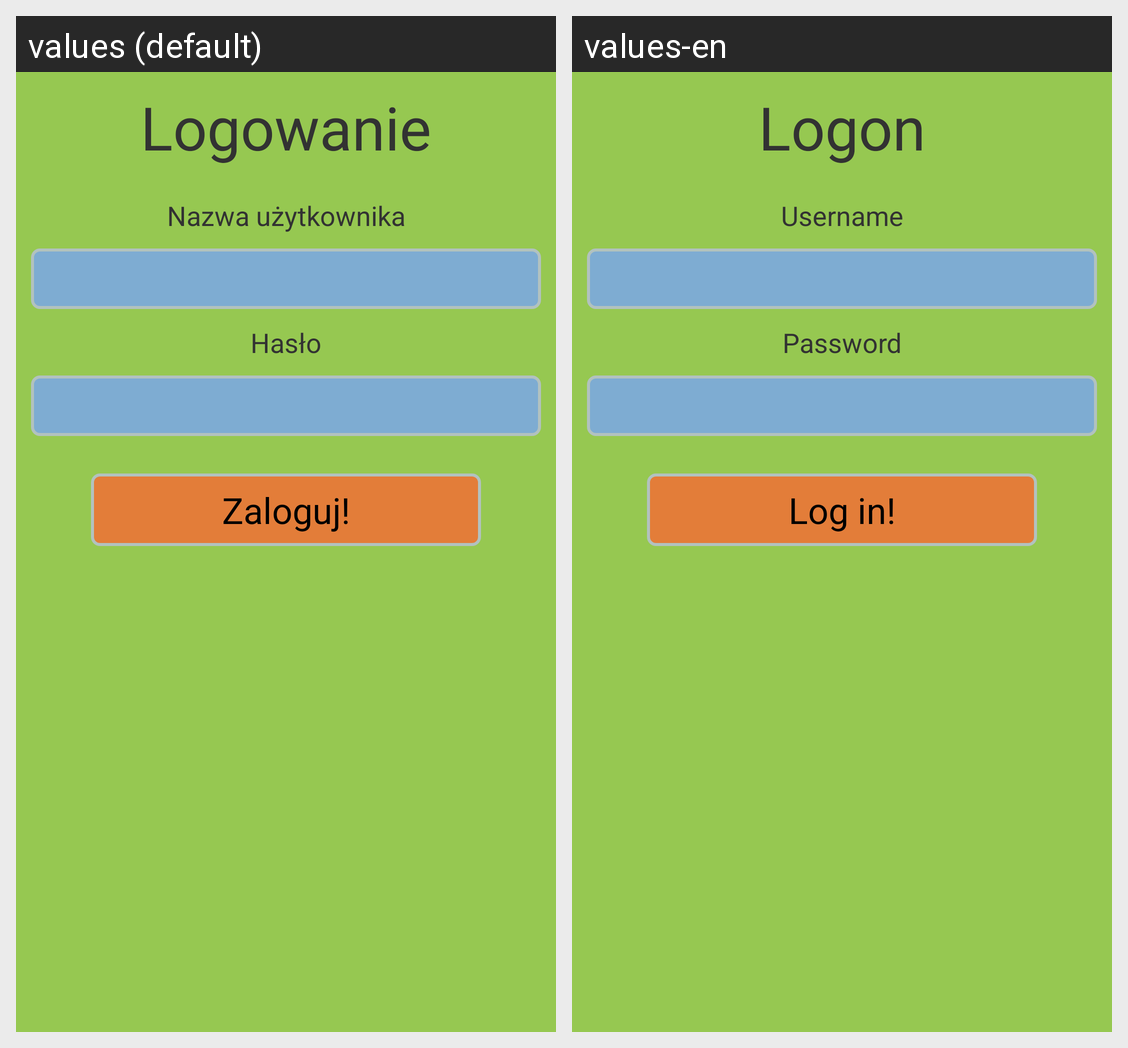

This grid shows one Android layout under two languages. Give, for every string resource on the screen, its name, the default text and each shown locale's text.
Android screen res/layout/fragment_login.xml rendered under 2 locales, left to right: values (default), values-en. Device: Nexus 5 (rendered at 1080×1920; each locale shown at half size, 540×960, under a caption strip naming it); theme AppTheme.
Strings drawn on this screen, with the default value and each locale's value (text and hints the layout hard-codes, and strings that could not be matched under every locale, appear in the picture but are not listed):

logon
  values: Logowanie
  values-en: Logon

name
  values: Nazwa użytkownika
  values-en: Username

password
  values: Hasło
  values-en: Password

log_in
  values: Zaloguj!
  values-en: Log in!
